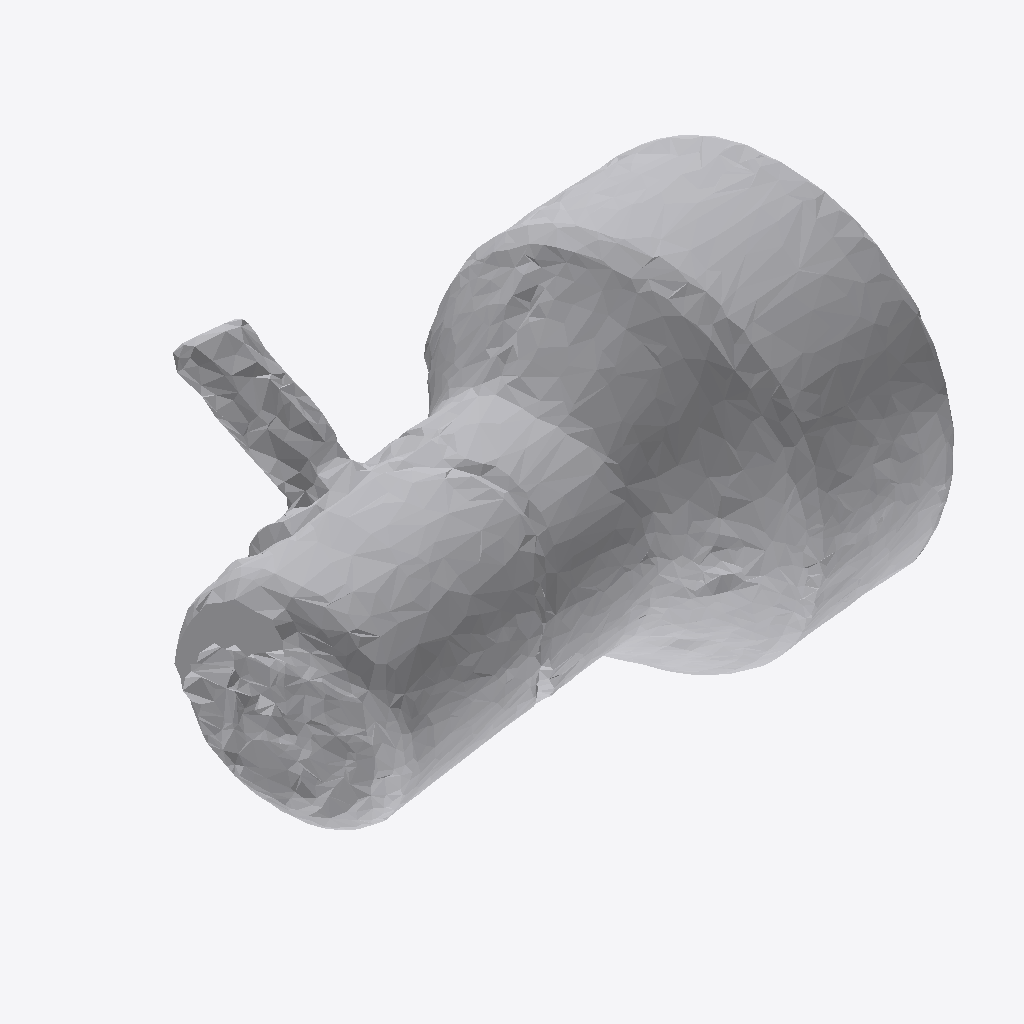
Isometric view of an IFC building model (IFC-SPF (STEP), schema IFC4, length unit metre), seen from the south-west, elements coloured by IFC class: 1 other element (light grey).
Extent 1.6 m × 1.0 m × 1.0 m (x, y, z). Storeys (1): Ground Floor at 0.00 m. Elements (1): 1 IfcFurniture.

HEADER;
FILE_DESCRIPTION(('ViewDefinition [CoordinationView]'),'2;1');
FILE_NAME('','2026-07-11T06:10:13',(''),(''),'IfcOpenShell 0.8.0','IfcOpenShell 0.8.0','');
FILE_SCHEMA(('IFC4'));
ENDSEC;
DATA;
#17=IFCPROJECT('3TYptYirb8591PejuLCbGf',#5,'Office Project',$,$,$,$,(#15),#10);
#20=IFCSITE('3YJxuijA1CABW9vLPAGWVt',#5,'Site',$,$,#19,$,$,.ELEMENT.,$,$,$,$,$);
#22=IFCBUILDING('02s$tigib8ZBrJpfEGKW$V',#5,'Building',$,$,#21,$,$,.ELEMENT.,$,$,$);
#24=IFCBUILDINGSTOREY('0_68QBES568w_ICUrb_OpW',#5,'Ground Floor',$,$,#23,$,$,.ELEMENT.,0.0);
#35=IFCFURNITURE('0DogMtl95F1B6dnTTWwXx2',#5,'Lamp',$,$,#34,#31,$,$);
ENDSEC;
